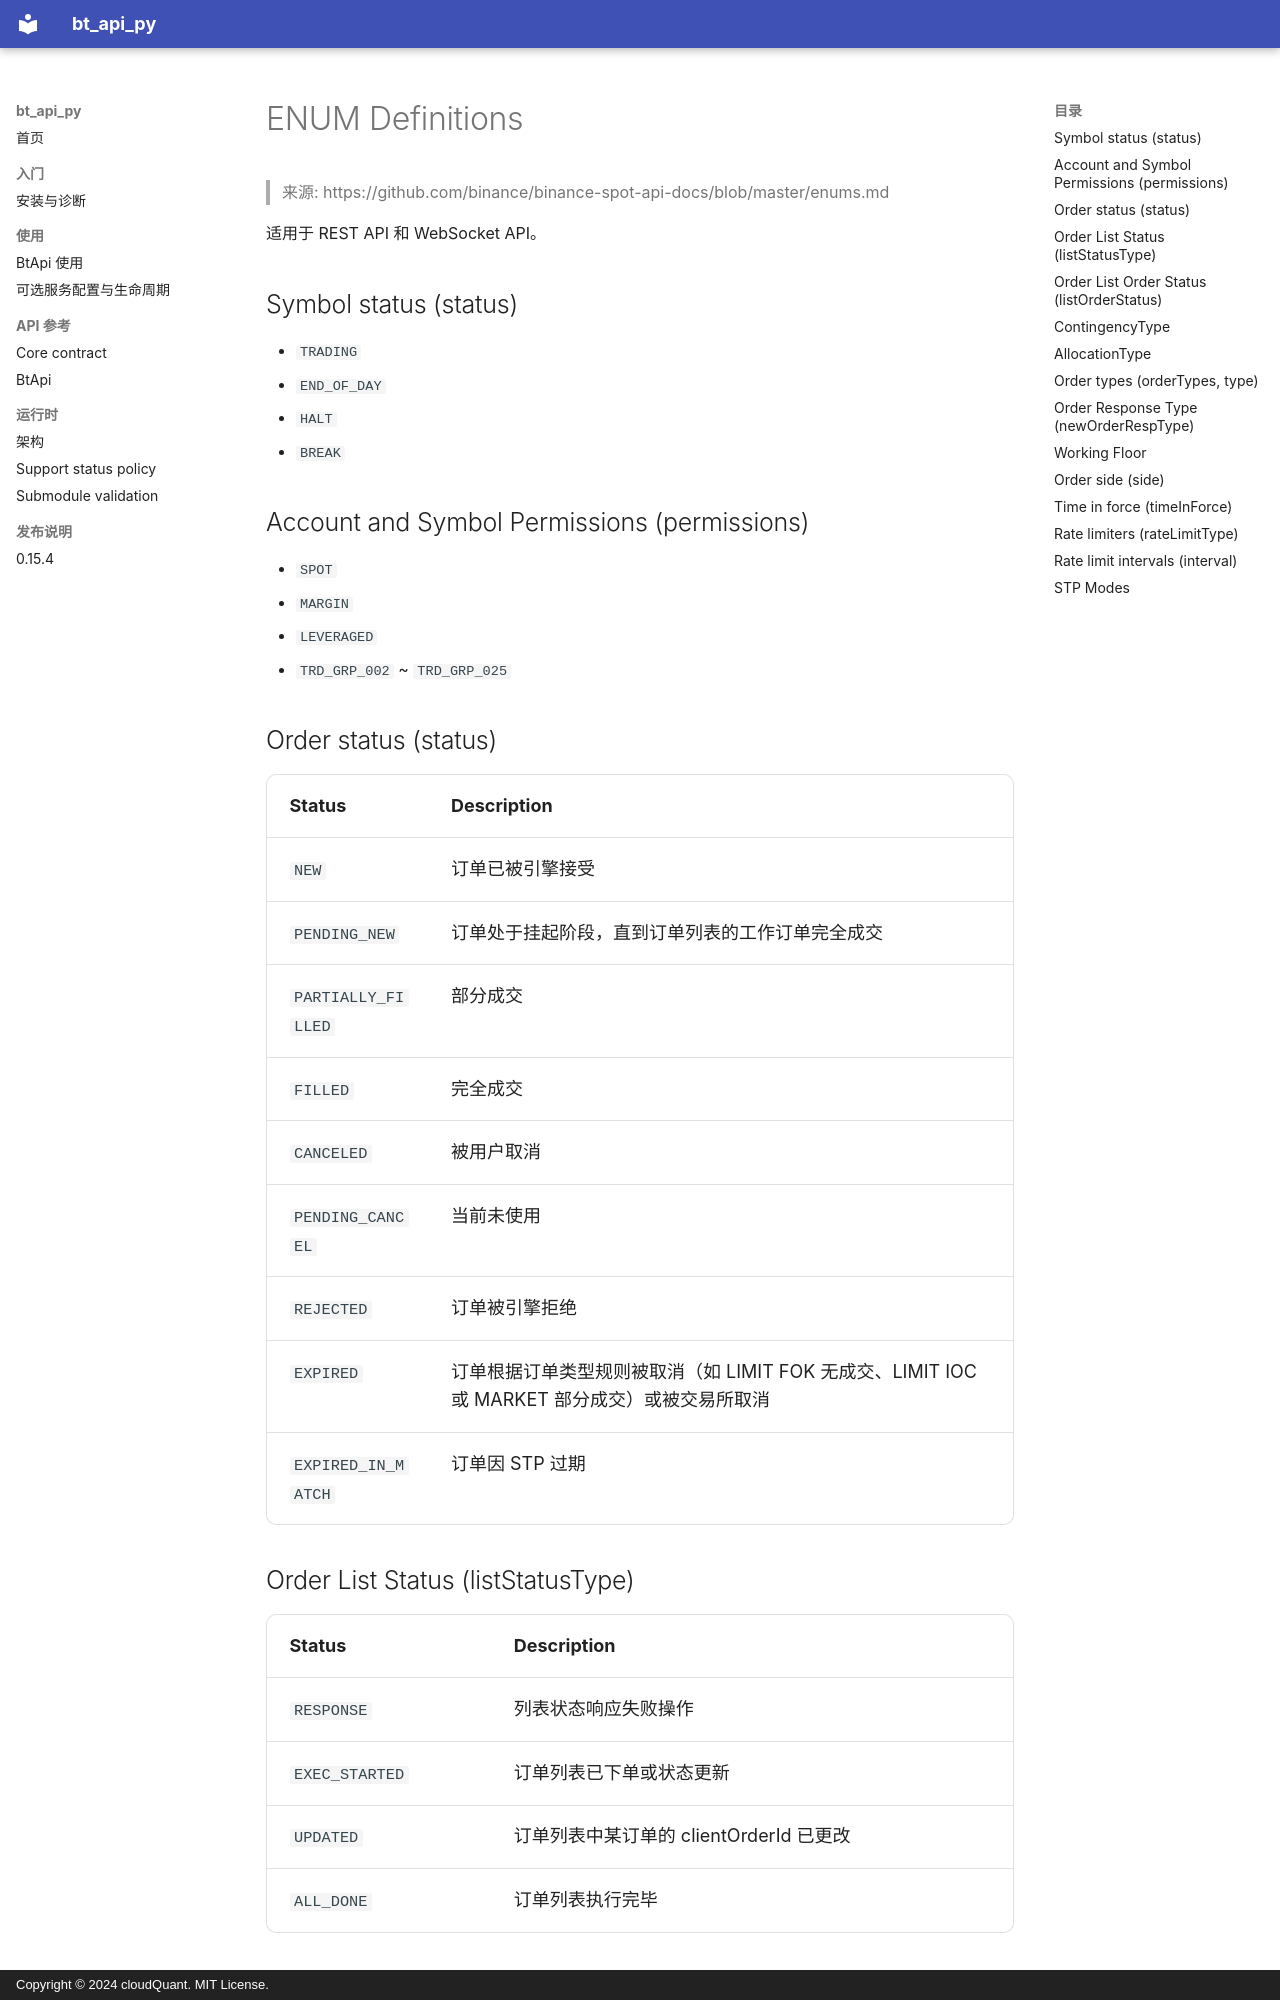

repository: cloudQuant/bt_api_py · page: exchanges/binance/spot/enums/index.html · generator: mkdocs · copyright: Copyright © 2024 cloudQuant. MIT License.

# ENUM Definitions

> 来源: https://github.com/binance/binance-spot-api-docs/blob/master/enums.md

适用于 REST API 和 WebSocket API。

## Symbol status (status)

- `TRADING`
- `END_OF_DAY`
- `HALT`
- `BREAK`

## Account and Symbol Permissions (permissions)

- `SPOT`
- `MARGIN`
- `LEVERAGED`
- `TRD_GRP_002` ~ `TRD_GRP_025`

## Order status (status)

| Status | Description |
|--------|-------------|
| `NEW` | 订单已被引擎接受 |
| `PENDING_NEW` | 订单处于挂起阶段，直到订单列表的工作订单完全成交 |
| `PARTIALLY_FILLED` | 部分成交 |
| `FILLED` | 完全成交 |
| `CANCELED` | 被用户取消 |
| `PENDING_CANCEL` | 当前未使用 |
| `REJECTED` | 订单被引擎拒绝 |
| `EXPIRED` | 订单根据订单类型规则被取消（如 LIMIT FOK 无成交、LIMIT IOC 或 MARKET 部分成交）或被交易所取消 |
| `EXPIRED_IN_MATCH` | 订单因 STP 过期 |
